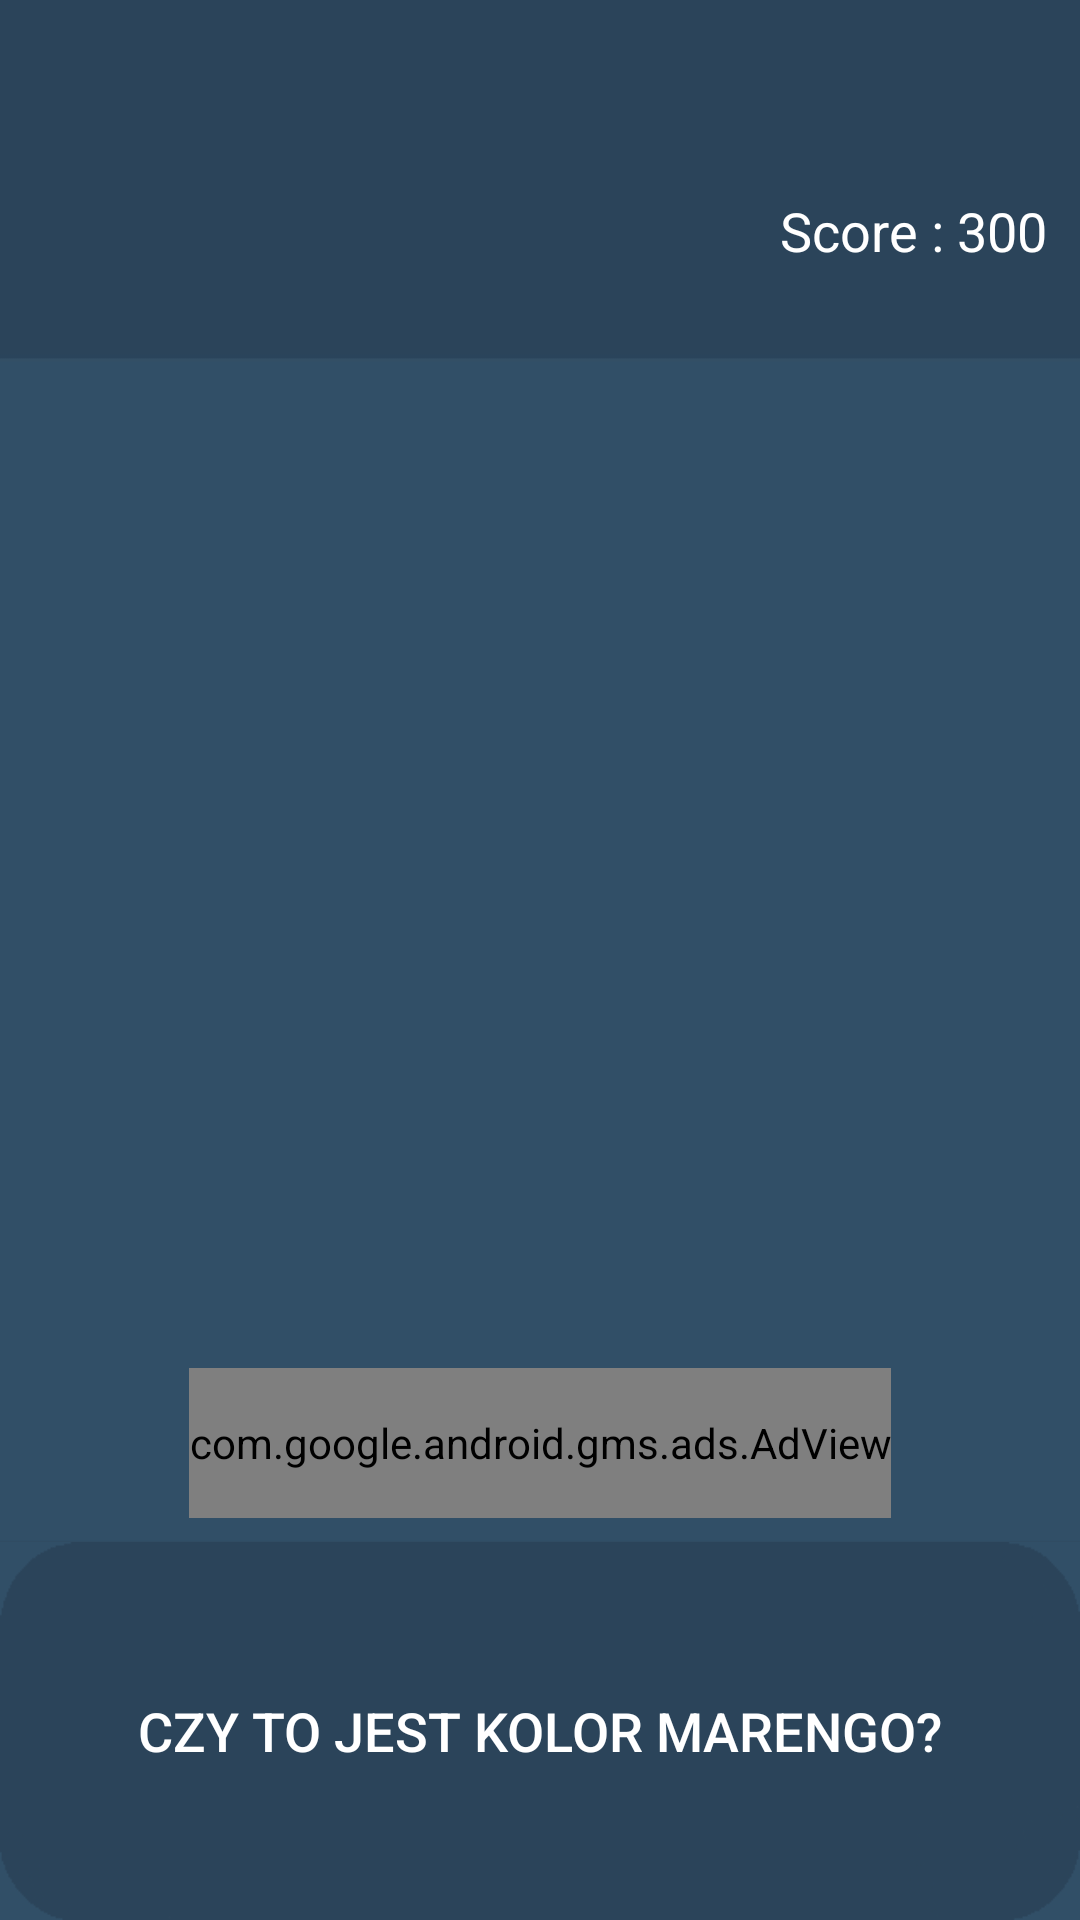

Android layout source for this screen:
<!-- AndroidManifest.xml: application theme AppTheme -->
<!-- res/layout/activity_kolory2_activity.xml -->
<?xml version="1.0" encoding="utf-8"?>
<LinearLayout xmlns:android="http://schemas.android.com/apk/res/android"
    xmlns:app="http://schemas.android.com/apk/res-auto"
    xmlns:tools="http://schemas.android.com/tools"
    android:orientation="vertical" android:layout_width="match_parent"
    android:layout_height="match_parent">

    <android.support.constraint.ConstraintLayout
        android:layout_width="match_parent"
        android:layout_height="match_parent">

        <ImageView
            android:id="@+id/gameImg9"
            android:layout_width="134dp"
            android:layout_height="135dp"
            android:layout_marginBottom="8dp"
            android:layout_marginLeft="8dp"
            android:layout_marginRight="8dp"
            android:layout_marginTop="8dp"
            app:layout_constraintBottom_toBottomOf="parent"
            app:layout_constraintLeft_toLeftOf="parent"
            app:layout_constraintRight_toRightOf="parent"
            app:layout_constraintTop_toTopOf="parent"
            app:layout_constraintVertical_bias="0.524" />

        <TextView
            android:id="@+id/countdownTxt"
            android:layout_width="143dp"
            android:layout_height="43dp"
            android:layout_marginLeft="8dp"
            android:layout_marginRight="8dp"
            android:layout_marginTop="33dp"
            android:textColor="@color/white"
            android:textSize="30sp"
            app:layout_constraintHorizontal_bias="0.502"
            app:layout_constraintLeft_toLeftOf="parent"
            app:layout_constraintRight_toRightOf="parent"
            app:layout_constraintTop_toTopOf="parent" />

        <TextView
            android:id="@+id/anscheckTxt"
            android:layout_width="143dp"
            android:layout_height="43dp"
            android:layout_marginLeft="8dp"
            android:layout_marginRight="8dp"
            android:layout_marginTop="33dp"
            android:textColor="@color/white"
            android:textSize="30sp"
            android:visibility="visible"
            app:layout_constraintHorizontal_bias="0.035"
            app:layout_constraintLeft_toLeftOf="parent"
            app:layout_constraintRight_toRightOf="parent"
            app:layout_constraintTop_toTopOf="parent" />

        <Button
            android:id="@+id/gameBtn9"
            android:layout_width="360dp"
            android:layout_height="126dp"
            android:layout_marginBottom="0dp"
            android:layout_marginLeft="8dp"
            android:layout_marginRight="8dp"
            android:layout_marginTop="465dp"
            android:background="@drawable/gamebutton"
            android:onClick="onClick"
            android:text="Czy to jest kolor marengo?"
            android:textColor="@color/white"
            android:textSize="18sp"
            app:layout_constraintBottom_toBottomOf="parent"
            app:layout_constraintLeft_toLeftOf="parent"
            app:layout_constraintRight_toRightOf="parent"
            app:layout_constraintTop_toTopOf="parent"
            app:layout_constraintVertical_bias="1.0" />

        <TextView
            android:id="@+id/scoreLabel"
            android:layout_width="100dp"
            android:layout_height="50dp"
            android:text="Score : 300"
            android:textColor="@color/white"
            android:textSize="18sp"
            android:paddingRight="10dp"
            android:gravity="center_vertical"
            app:layout_constraintHorizontal_bias="1.0"
            app:layout_constraintLeft_toLeftOf="parent"
            app:layout_constraintRight_toRightOf="parent"
            app:layout_constraintTop_toTopOf="parent"
            android:layout_marginTop="52dp" />

        <com.google.android.gms.ads.AdView
            android:id="@+id/adView"
            android:layout_width="wrap_content"
            android:layout_height="50dp"
            android:layout_marginTop="-134dp"
            app:adSize="BANNER"
            app:adUnitId="ca-app-pub-3940256099942544/6300978111"
            app:layout_constraintLeft_toLeftOf="parent"
            app:layout_constraintRight_toRightOf="parent"
            app:layout_constraintTop_toBottomOf="@+id/gameImg"
            android:layout_marginBottom="8dp"
            app:layout_constraintBottom_toTopOf="@+id/gameBtn9"></com.google.android.gms.ads.AdView>

    </android.support.constraint.ConstraintLayout>

</LinearLayout>
<!-- resources referenced by this layout -->
<resources>
  <color name="white">#ffffff</color>
  <!-- drawable gamebutton: png bitmap (drawable, 1948 bytes) -->
  <style name="AppTheme" parent="Theme.AppCompat.Light.NoActionBar">
          
          <item name="colorPrimary">@color/colorPrimary</item>
          <item name="colorPrimaryDark">@color/colorPrimaryDark</item>
          <item name="colorAccent">@color/colorAccent</item>
          //<item name="android:windowBackground">@drawable/tlogry</item>
      </style>
  <color name="colorPrimary">#3F51B5</color>
  <color name="colorPrimaryDark">#303F9F</color>
  <color name="colorAccent">#FF4081</color>
  <!-- drawable tlogry: jpg bitmap (drawable, 13191 bytes) -->
</resources>
